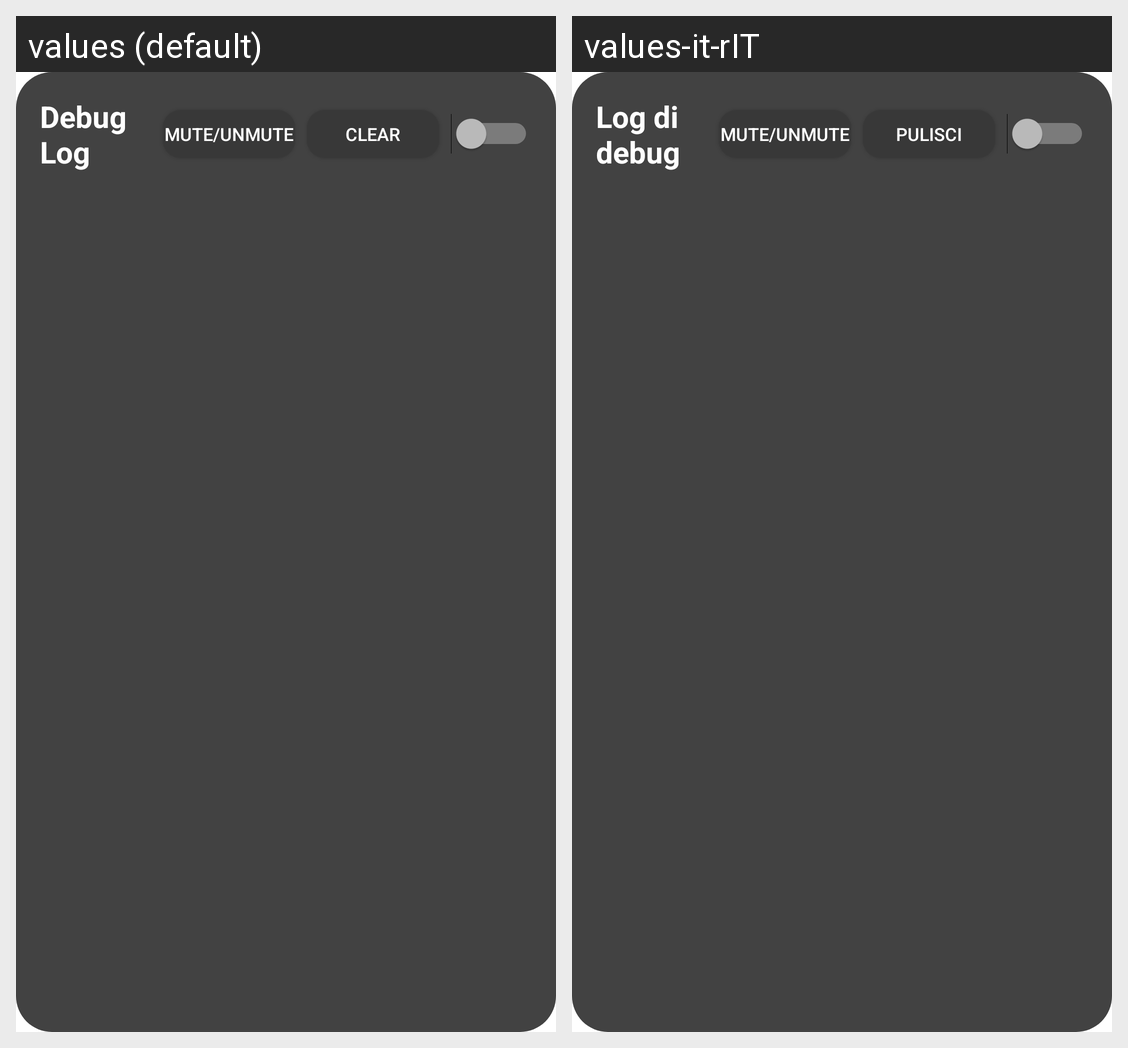

The Android screen above is rendered under two locales of the same app. Produce the string resources it draws, with the default and per-locale values.
Android screen res/layout/dialog_debug_log.xml rendered under 2 locales, left to right: values (default), values-it-rIT. Device: Nexus 5 (rendered at 1080×1920; each locale shown at half size, 540×960, under a caption strip naming it); theme Theme.Silence.
Strings drawn on this screen, with the default value and each locale's value (text and hints the layout hard-codes, and strings that could not be matched under every locale, appear in the picture but are not listed):

debug_log
  values: Debug Log
  values-it-rIT: Log di debug

clear
  values: Clear
  values-it-rIT: Pulisci
